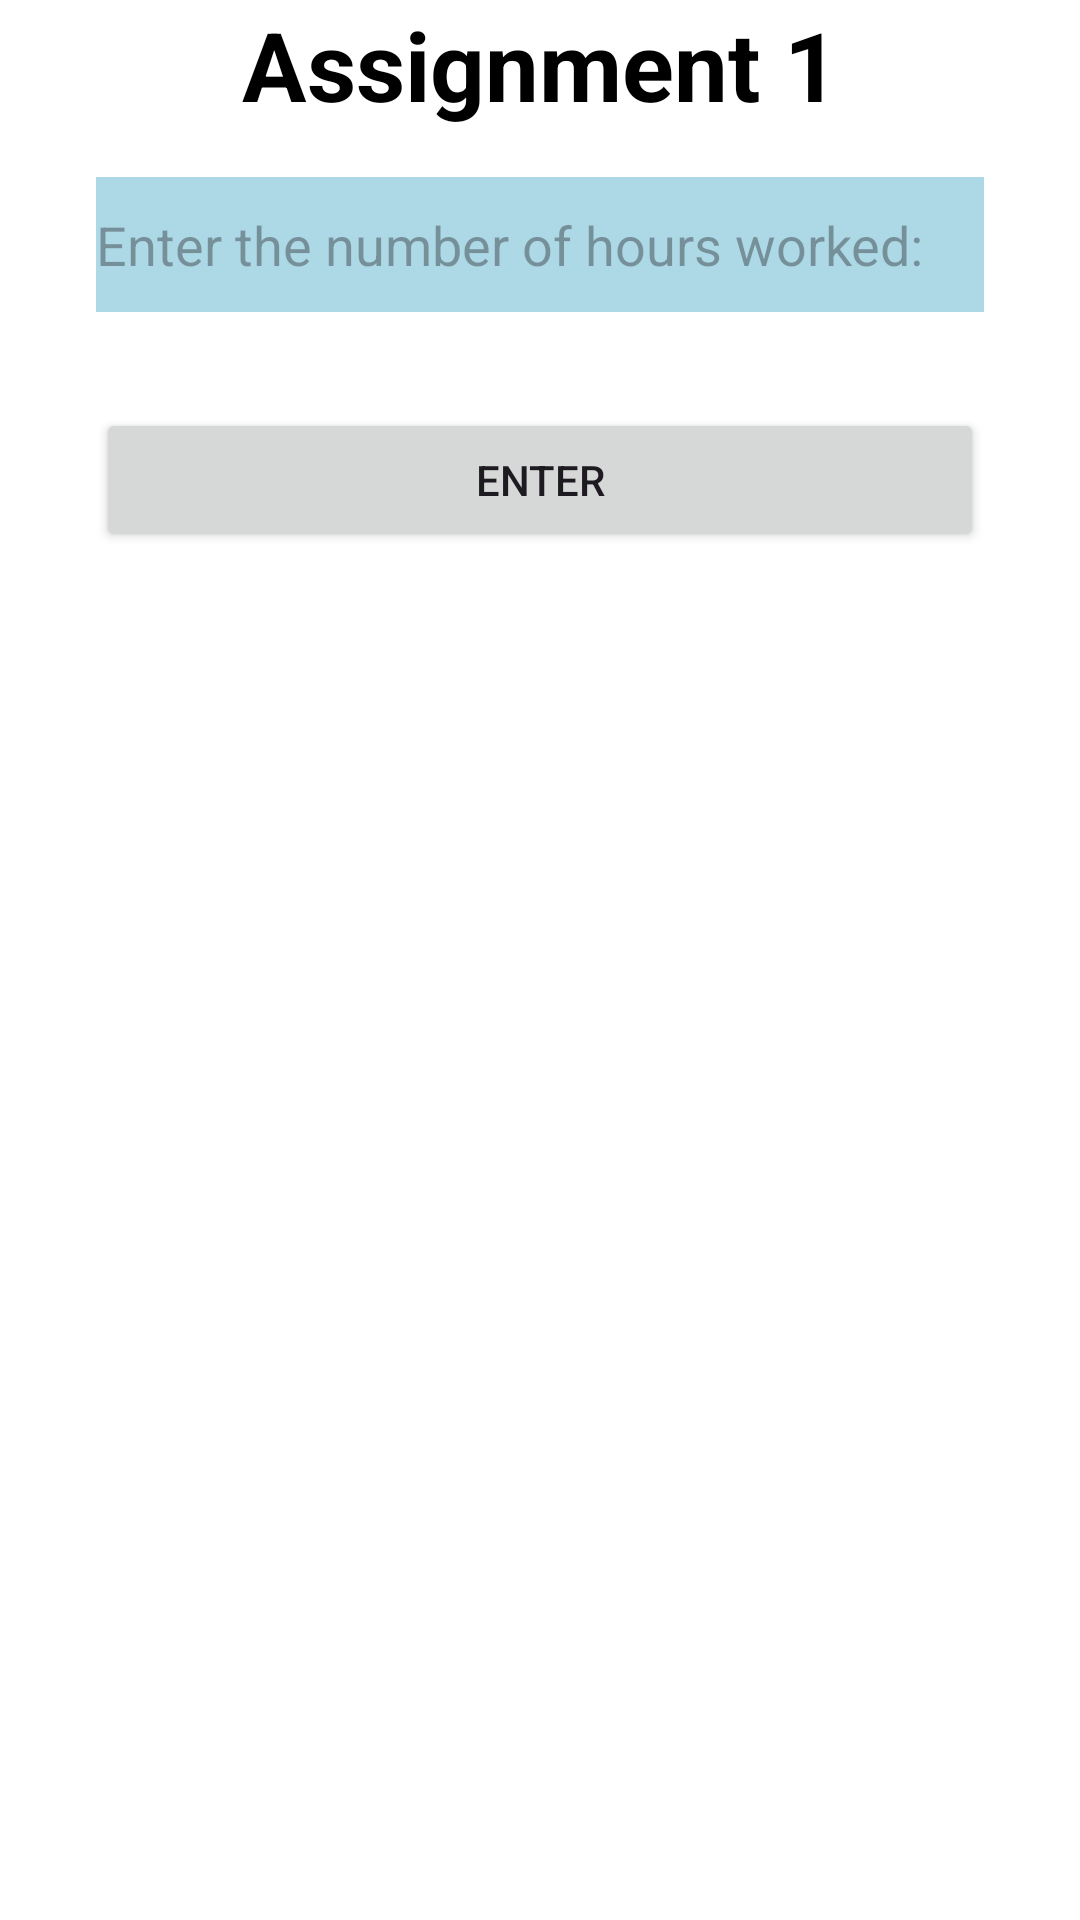

Reconstruct the res/layout file that produces this screen, plus the resources it refers to.
<!-- AndroidManifest.xml: application theme Theme.COMP3074_Assignment_1 -->
<!-- res/layout/activity_main.xml -->
<?xml version="1.0" encoding="utf-8"?>
<androidx.constraintlayout.widget.ConstraintLayout xmlns:android="http://schemas.android.com/apk/res/android"
    xmlns:app="http://schemas.android.com/apk/res-auto"
    xmlns:tools="http://schemas.android.com/tools"
    android:id="@+id/main"
    android:layout_width="match_parent"
    android:layout_height="match_parent"
    android:background="@color/white"
    tools:context=".MainActivity">

    
    <TextView
        android:id="@+id/textView"
        android:layout_width="wrap_content"
        android:layout_height="wrap_content"
        android:text="Assignment 1"
        android:textSize="32dp"
        android:textStyle="bold"
        android:textColor="@color/black"

        app:layout_constraintTop_toTopOf="parent"
        app:layout_constraintBottom_toTopOf="@id/inputHours"

        app:layout_constraintStart_toStartOf="parent"
        app:layout_constraintEnd_toEndOf="parent"


        app:layout_constraintVertical_bias="0.182" />

    
    <EditText
        android:id="@+id/inputHours"
        android:layout_width="0dp"
        android:layout_height="45dp"

        android:hint="Enter the number of hours worked: "
        android:inputType="numberDecimal"
        android:textColor="@color/black"
        android:background="@color/lightBlue"

        app:layout_constraintTop_toBottomOf="@+id/textView"
        app:layout_constraintStart_toStartOf="parent"
        app:layout_constraintEnd_toEndOf="parent"

        android:layout_marginTop="16dp"
        android:layout_marginStart="32dp"
        android:layout_marginEnd="32dp"

       />

    
    <Button
        android:id="@+id/enterInput"
        android:layout_width="0dp"
        android:layout_height="wrap_content"
        android:text="enter"
        android:onClick="getHours"

        app:layout_constraintTop_toBottomOf="@id/inputHours"
        app:layout_constraintStart_toStartOf="parent"
        app:layout_constraintEnd_toEndOf="parent"

        android:layout_marginTop="32dp"
        android:layout_marginStart="32dp"
        android:layout_marginEnd="32dp" />

    

    <TextView
        android:id="@+id/outputText"
        android:layout_width="wrap_content"
        android:layout_height="wrap_content"
        android:text=""
        app:layout_constraintTop_toBottomOf="@id/enterInput"
        app:layout_constraintStart_toStartOf="parent"
        app:layout_constraintEnd_toEndOf="parent"/>

</androidx.constraintlayout.widget.ConstraintLayout>
<!-- resources referenced by this layout -->
<resources>
  <color name="black">#FF000000</color>
  <color name="lightBlue">#FFADD8E6</color>
  <color name="white">#FFFFFFFF</color>
  <style name="Theme.COMP3074_Assignment_1" parent="Base.Theme.COMP3074_Assignment_1" />
  <style name="Base.Theme.COMP3074_Assignment_1" parent="Theme.Material3.DayNight.NoActionBar">
          
          
      </style>
</resources>
